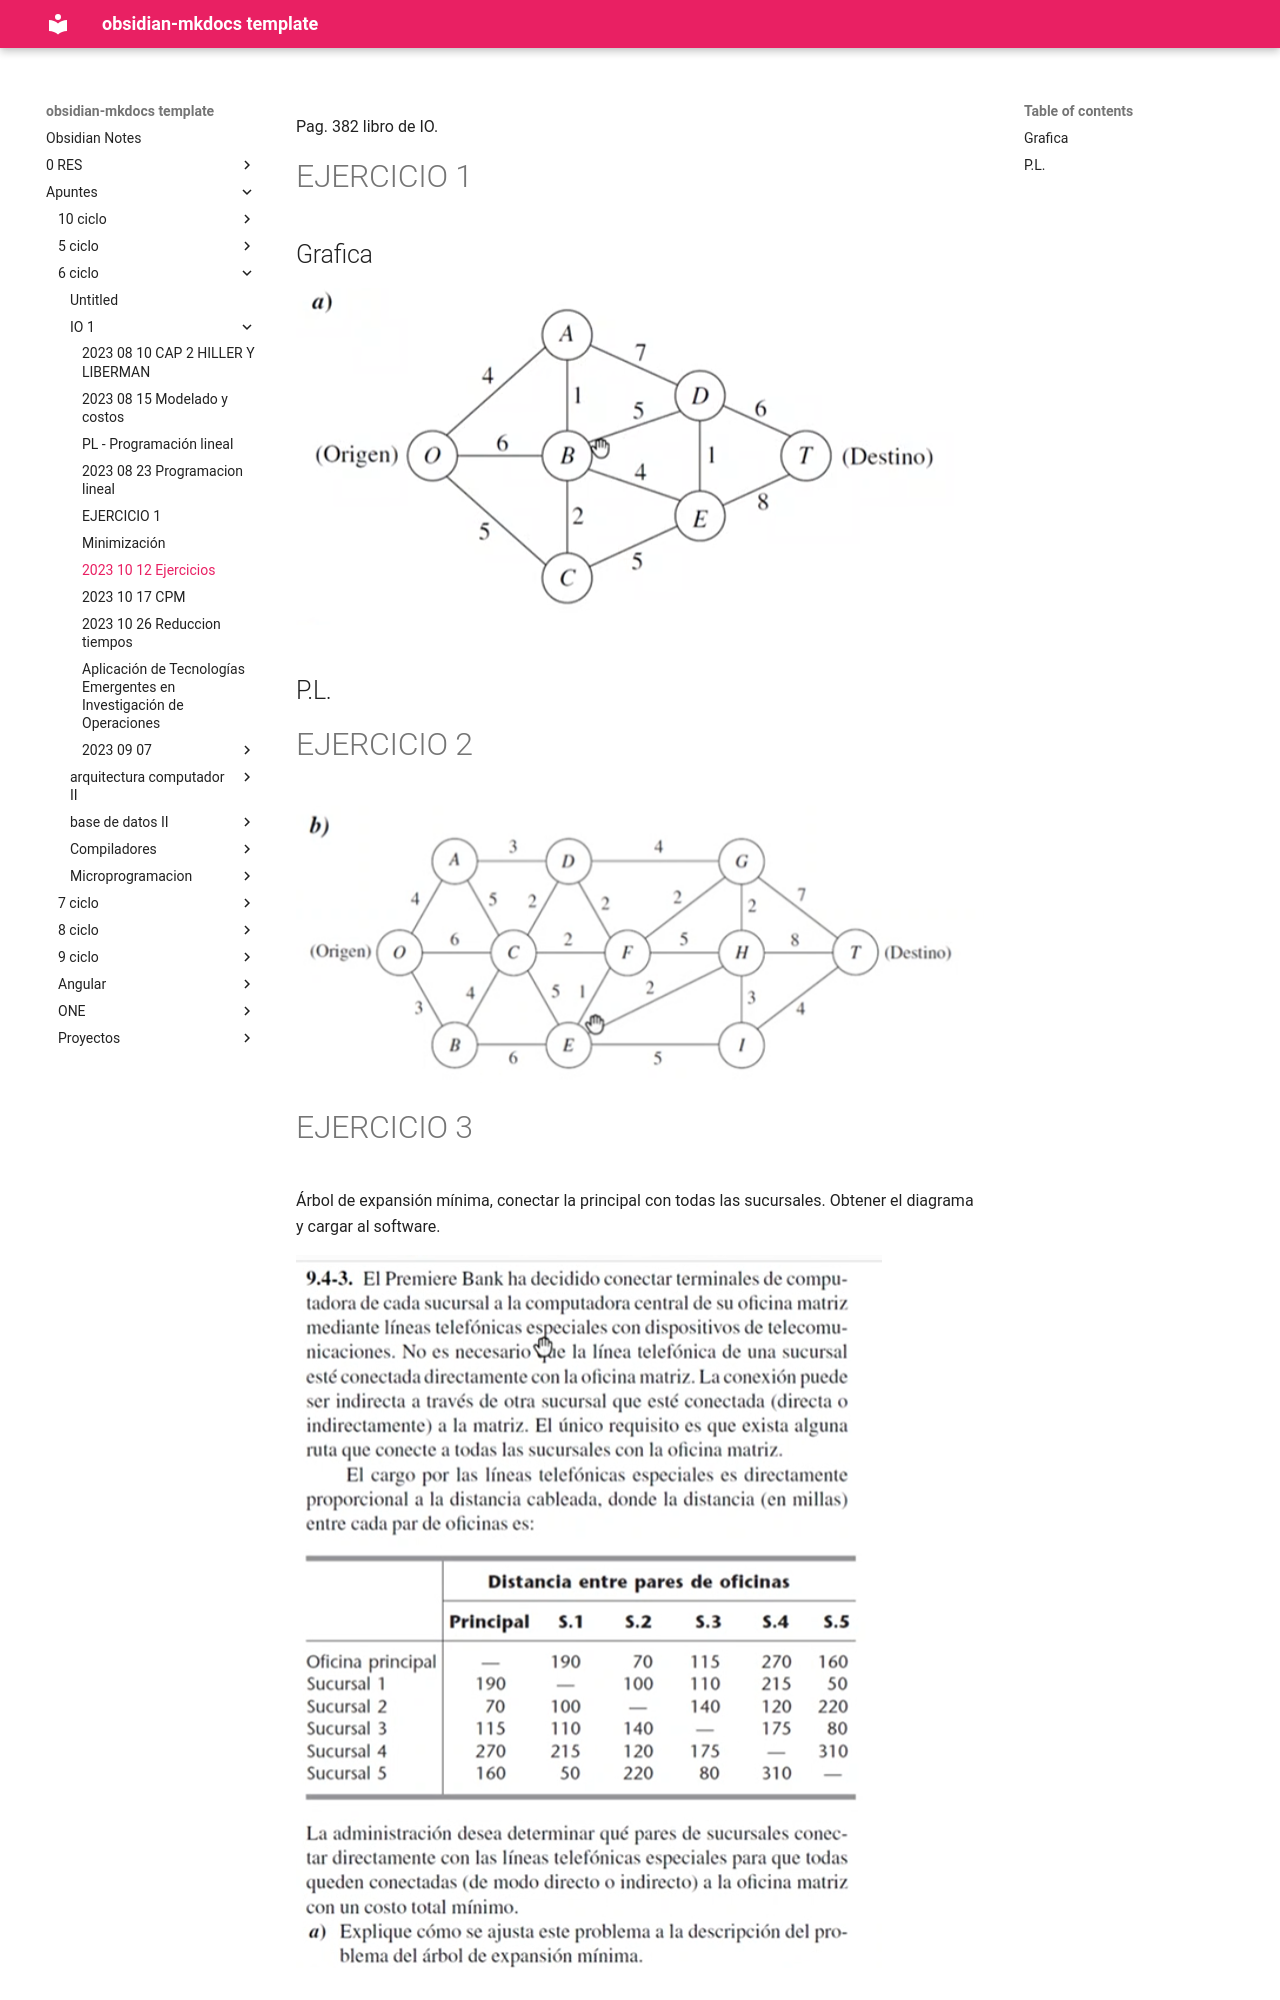

repository: daniel-baf/url-notas · page: Apuntes/6-ciclo/IO-1/2023-10-12-Ejercicios/index.html · generator: mkdocs


Pag. 382 libro de IO.
# EJERCICIO 1

## Grafica

![[Pasted image 20231012121136.png]]


## P.L.

# EJERCICIO 2


![[Pasted image 20231012121147.png]]


# EJERCICIO 3

Árbol de expansión mínima, conectar la principal con todas las sucursales.
Obtener el diagrama y cargar al software.
